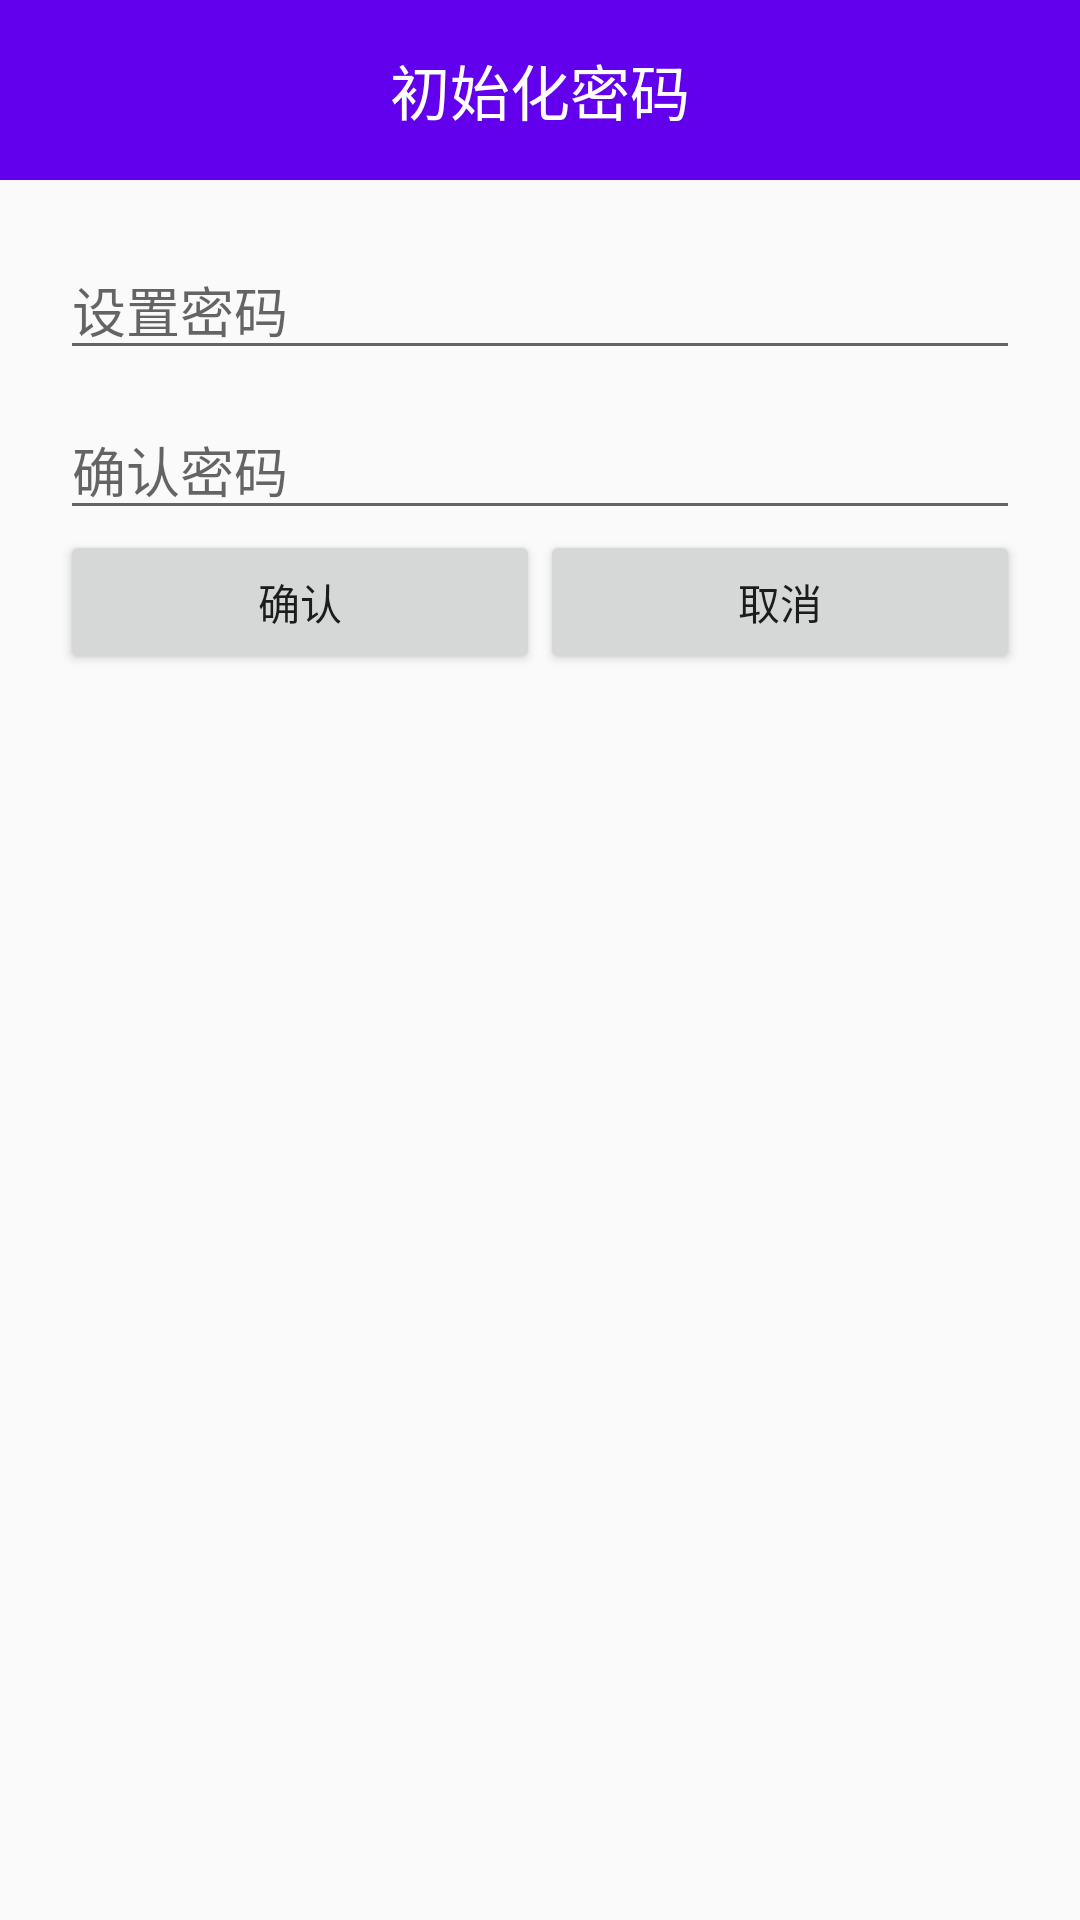

This screen was rendered from an Android layout file. Write that file and the resources it references.
<!-- AndroidManifest.xml: application theme AppTheme -->
<!-- res/layout/dialog_init_pwd.xml -->
<?xml version="1.0" encoding="utf-8"?>
<LinearLayout xmlns:android="http://schemas.android.com/apk/res/android"
              android:layout_width="match_parent"
              android:layout_height="match_parent"
              android:orientation="vertical">

    <TextView
        android:id="@+id/alert_title"
        style="@style/TitleStyle"
        android:text="初始化密码"
        />

    <EditText
        android:id="@+id/et_initFirst"
        android:layout_width="match_parent"
        android:layout_height="wrap_content"
        android:hint="设置密码"
        android:layout_marginStart="20dp"
        android:layout_marginEnd="20dp"
        android:layout_marginTop="20dp"
        android:inputType="textPassword"
        />

    <EditText
        android:id="@+id/et_initConfirm"
        android:layout_width="match_parent"
        android:layout_height="wrap_content"
        android:hint="确认密码"
        android:layout_marginStart="20dp"
        android:layout_marginEnd="20dp"
        android:layout_marginTop="10dp"
        android:inputType="textPassword"
        />

    <LinearLayout
        android:layout_width="match_parent"
        android:layout_height="wrap_content"
        android:orientation="horizontal"
        >

        <Button
            android:id="@+id/bt_confirm"
            android:layout_width="wrap_content"
            android:layout_height="wrap_content"
            android:layout_weight="1"
            android:layout_marginStart="20dp"
            android:text="确认"/>

        <Button
            android:id="@+id/bt_cancel"
            android:layout_width="wrap_content"
            android:layout_height="wrap_content"
            android:layout_gravity="right"
            android:layout_weight="1"
            android:layout_marginEnd="20dp"
            android:text="取消"/>
    </LinearLayout>
</LinearLayout>
<!-- resources referenced by this layout -->
<resources>
  <style name="TitleStyle">
          <item name="android:gravity">center</item>
          <item name="android:textSize">20sp</item>
          <item name="android:layout_width">match_parent</item>
          <item name="android:layout_height">60dp</item>
          <item name="android:textColor">#fff</item>
          <item name="android:background">@color/colorPrimary</item>
      </style>
  <style name="AppTheme" parent="Theme.AppCompat.Light.NoActionBar">
          
          <item name="colorPrimary">@color/colorPrimary</item>
          <item name="colorPrimaryDark">@color/colorPrimaryDark</item>
          <item name="colorAccent">@color/colorAccent</item>
      </style>
  <!-- not gathered from this repository: default colours our renderer supplied (Android Studio template values) -->
  <color name="colorPrimary">#FF6200EE</color>
  <color name="colorPrimaryDark">#FF3700B3</color>
  <color name="colorAccent">#FF03DAC5</color>
</resources>
